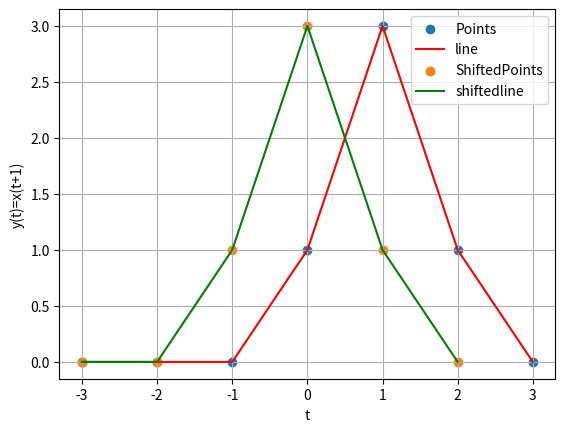

The matplotlib source for this figure:
# -*- coding: utf-8 -*-
"""GATE.ipynb

Automatically generated by Colaboratory.

Original file is located at
    https://colab.research.google.com/<link-removed>
"""

# Importing all the libraries
import numpy as np
import matplotlib.pyplot as plt

# The X cooridnates of the points
X = [-3,-2,-1,0,1,2,3]
# The Y coordinates of the points
Y = [0,0,0,1,3,1,0]
# The x coordiantes of the shifted points
X_t = [-3,-2,-1,0,1,2]
# The y coordinates of the shifted points
Y_t = Y[1:]

# Plotting the original graph
plt.scatter(X,Y,label = 'Points')
plt.plot(X,Y,color = 'red',label = 'line')
# Plotting the shifted graph
plt.scatter(X_t,Y_t,label = 'ShiftedPoints')
plt.plot(X_t,Y_t,color = 'green',label = 'shiftedline')
# Naming the x axis
plt.xlabel('t')
# Naming the y axis
plt.ylabel('y(t)=x(t+1)')
plt.grid(True)
# Function to show the plot
plt.legend()
plt.show()